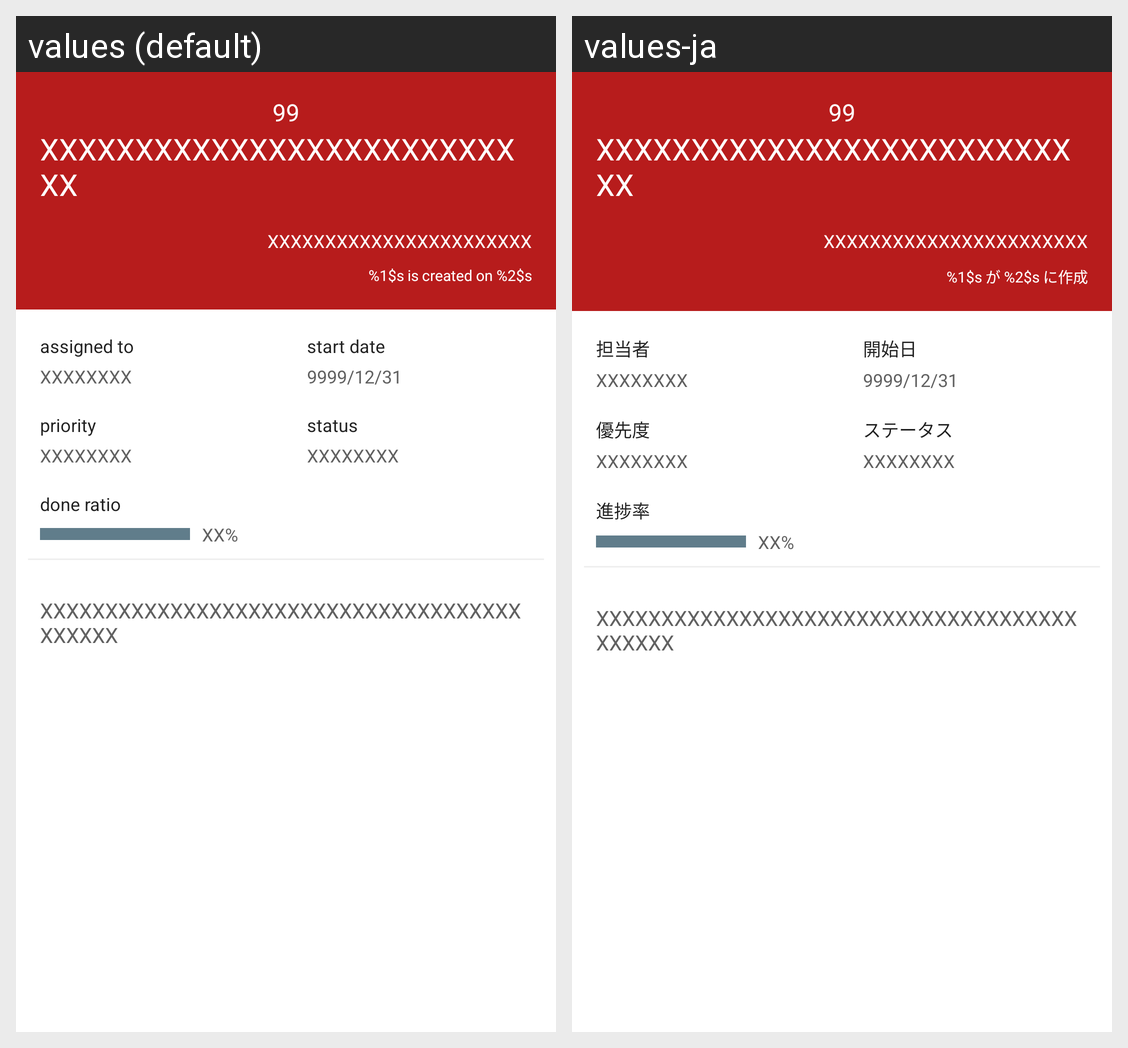

The Android screen above is rendered under two locales of the same app. Produce the string resources it draws, with the default and per-locale values.
Android screen res/layout/activity_issue_detail.xml rendered under 2 locales, left to right: values (default), values-ja. Device: Nexus 5 (rendered at 1080×1920; each locale shown at half size, 540×960, under a caption strip naming it); theme AppTheme.
Strings drawn on this screen, with the default value and each locale's value (text and hints the layout hard-codes, and strings that could not be matched under every locale, appear in the picture but are not listed):

created_info_label
  values: %1$s is created on %2$s
  values-ja: %1$s が %2$s に作成

label_assigned_to
  values: assigned to
  values-ja: 担当者

label_start_date
  values: start date
  values-ja: 開始日

label_priority
  values: priority
  values-ja: 優先度

label_status
  values: status
  values-ja: ステータス

label_done_ratio
  values: done ratio
  values-ja: 進捗率
